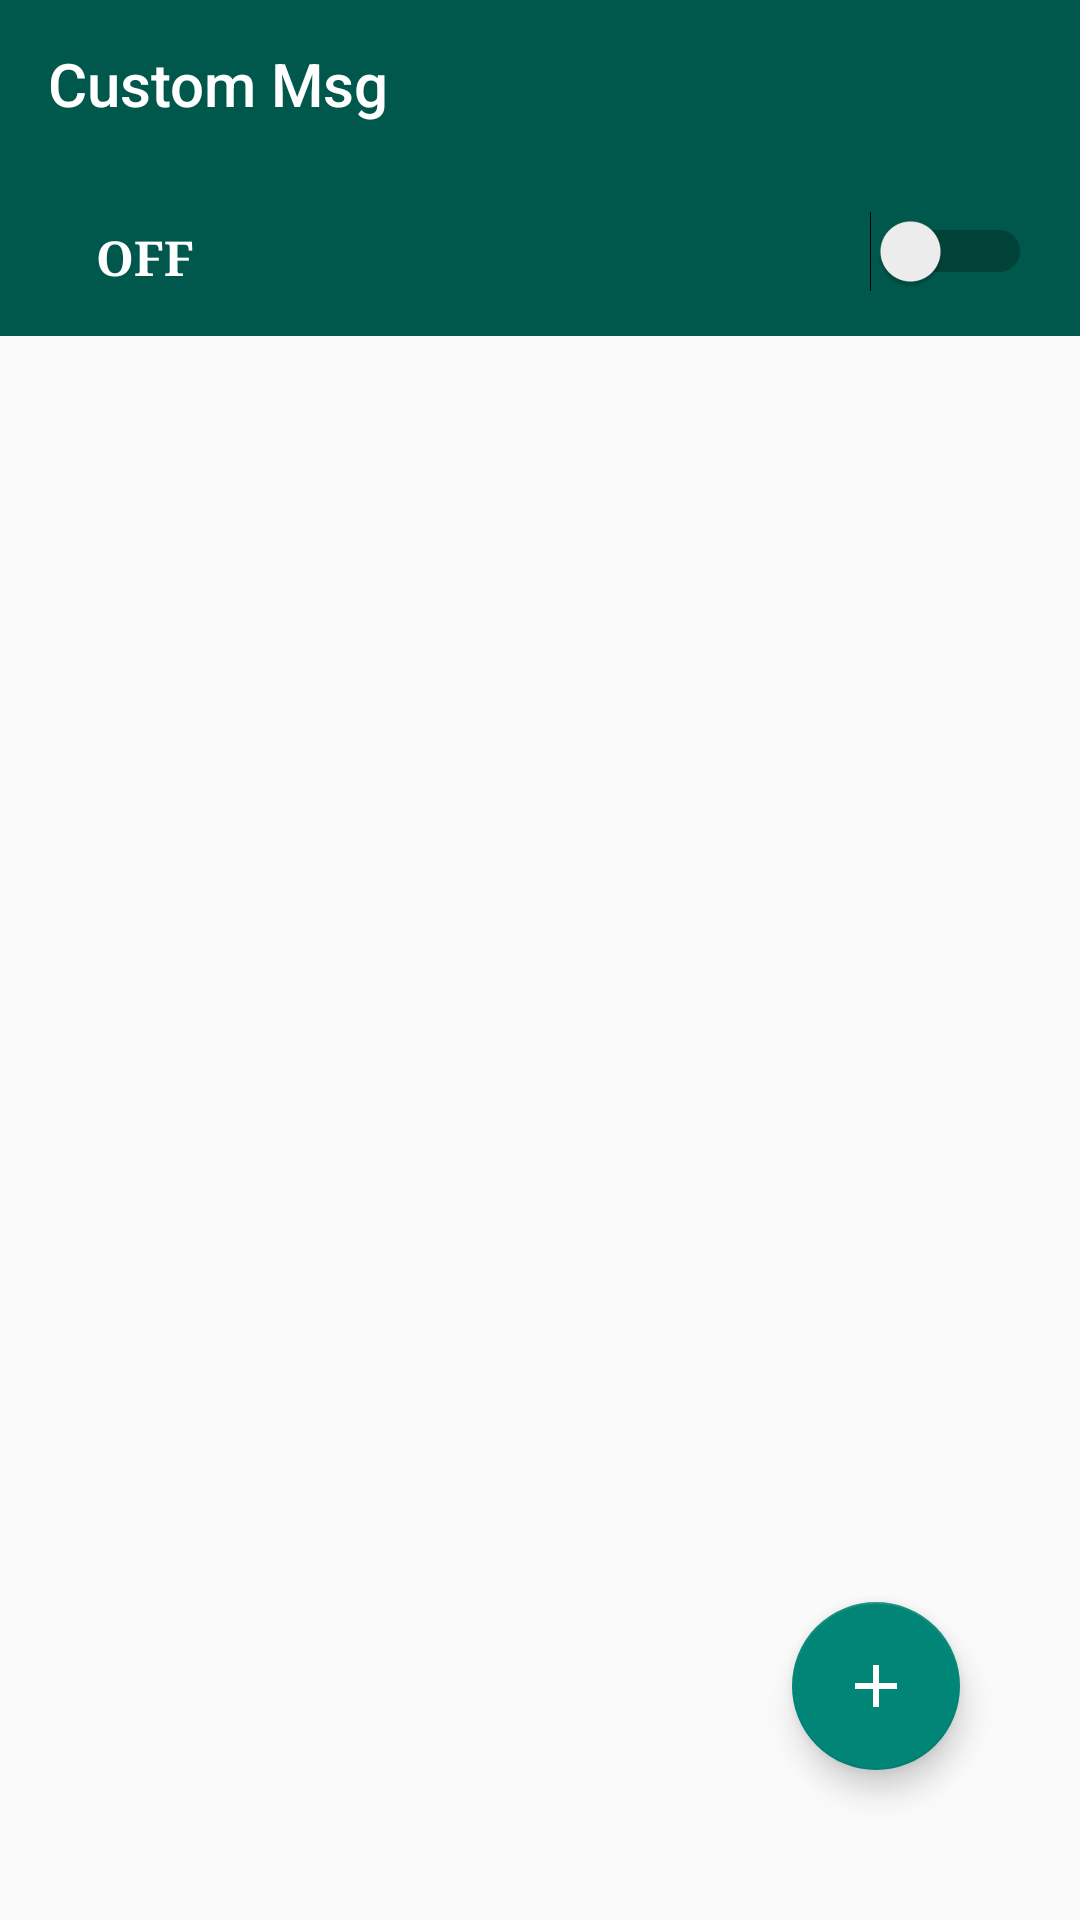

Android layout source for this screen:
<!-- AndroidManifest.xml: application theme AppTheme -->
<!-- res/layout/activity_custom_message_list.xml -->
<?xml version="1.0" encoding="utf-8"?>
<androidx.constraintlayout.widget.ConstraintLayout xmlns:android="http://schemas.android.com/apk/res/android"
    xmlns:app="http://schemas.android.com/apk/res-auto"
    xmlns:tools="http://schemas.android.com/tools"
    android:layout_width="match_parent"
    android:layout_height="match_parent"
    tools:context=".activity.CustomMessageListActivity">


    <androidx.appcompat.widget.Toolbar
        android:id="@+id/toolbar"
        android:layout_width="0dp"
        android:layout_height="wrap_content"
        android:background="?attr/colorPrimaryDark"
        android:minHeight="?attr/actionBarSize"
        android:theme="?attr/actionBarTheme"
        app:layout_constraintEnd_toEndOf="parent"
        app:layout_constraintStart_toStartOf="parent"
        app:layout_constraintTop_toTopOf="parent"
        app:title="Custom Msg"
        app:titleTextColor="@color/white" />

    <androidx.appcompat.widget.Toolbar
        android:id="@+id/cardView"
        android:layout_width="0dp"
        android:layout_height="wrap_content"
        android:background="?attr/colorPrimaryDark"
        android:minHeight="?attr/actionBarSize"
        android:theme="?attr/actionBarTheme"
        app:layout_constraintEnd_toEndOf="parent"
        app:layout_constraintStart_toStartOf="parent"
        app:layout_constraintTop_toBottomOf="@+id/toolbar">


        <RelativeLayout
            android:layout_width="wrap_content"
            android:layout_height="match_parent">

            <Switch
                android:id="@+id/cutomMsgSwitch"
                android:layout_width="wrap_content"
                android:layout_height="wrap_content"
                android:layout_alignParentEnd="true"
                android:layout_centerVertical="true"
                android:layout_marginRight="16dp"
                android:theme="@style/SCBSwitch" />

            <TextView
                android:id="@+id/cutomSwtichText"
                android:layout_width="53dp"
                android:layout_height="18dp"
                android:layout_alignParentLeft="true"
                android:layout_centerVertical="true"
                android:layout_marginLeft="16dp"
                android:text="@string/swtich_off_text"
                android:textSize="16sp"
                android:fontFamily="serif"
                android:textColor="@color/white"
                android:textStyle="bold" />

        </RelativeLayout>

    </androidx.appcompat.widget.Toolbar>

    <TextView
        android:layout_width="wrap_content"
        android:layout_height="wrap_content"
        android:text="Tap to edit Swipe to delete"
        android:textSize="16sp"
        android:layout_marginTop="80dp"
        android:visibility="invisible"
        android:id="@+id/editText"
        app:layout_constraintEnd_toEndOf="parent"
        app:layout_constraintStart_toStartOf="parent"
        app:layout_constraintTop_toBottomOf="@+id/cardView" />

    <androidx.coordinatorlayout.widget.CoordinatorLayout
        android:layout_width="match_parent"
        android:layout_height="wrap_content"
        android:id="@+id/coordinatorLayout"
        app:layout_constraintTop_toBottomOf="@+id/cardView">

        <androidx.recyclerview.widget.RecyclerView
            android:id="@+id/customMsgRecyclerView"
            android:layout_width="match_parent"
            android:layout_height="wrap_content"
            />

    </androidx.coordinatorlayout.widget.CoordinatorLayout>



    <com.google.android.material.floatingactionbutton.FloatingActionButton
        android:layout_width="wrap_content"
        android:layout_height="wrap_content"
        android:layout_alignParentBottom="true"
        android:layout_marginRight="40dp"
        android:layout_marginBottom="50dp"
        android:src="@drawable/ic_add_icon"
        android:id="@+id/customMsfFloat"
        app:backgroundTint="@color/colorPrimary"
        app:layout_constraintBottom_toBottomOf="parent"
        app:layout_constraintRight_toRightOf="parent" />


</androidx.constraintlayout.widget.ConstraintLayout>
<!-- resources referenced by this layout -->
<resources>
  <color name="colorPrimary">#008577</color>
  <color name="white">#FFFFFF</color>
  <!-- drawable ic_add_icon (drawable-anydpi) -->
  <vector xmlns:android="http://schemas.android.com/apk/res/android"
      android:width="24dp"
      android:height="24dp"
      android:viewportWidth="24"
      android:viewportHeight="24"
      android:tint="#FFFFFF"
      >
      <path
          android:fillColor="#FF000000"
          android:pathData="M19,13h-6v6h-2v-6H5v-2h6V5h2v6h6v2z"/>
  </vector>
  <string name="swtich_off_text">OFF</string>
  <style name="SCBSwitch" parent="Theme.AppCompat.Light">
          
          <item name="colorControlActivated">#46bdbf</item>
  
          
          <item name="colorSwitchThumbNormal">#f1f1f1
          </item>
  
          
  
  
      </style>
  <style name="AppTheme" parent="Theme.AppCompat.Light.NoActionBar">
          
          <item name="colorPrimary">@color/colorPrimary</item>
          <item name="colorPrimaryDark">@color/colorPrimaryDark</item>
          <item name="colorAccent">@color/colorAccent</item>
      </style>
  <color name="colorPrimaryDark">#00574B</color>
  <color name="colorAccent">#D81B60</color>
</resources>
